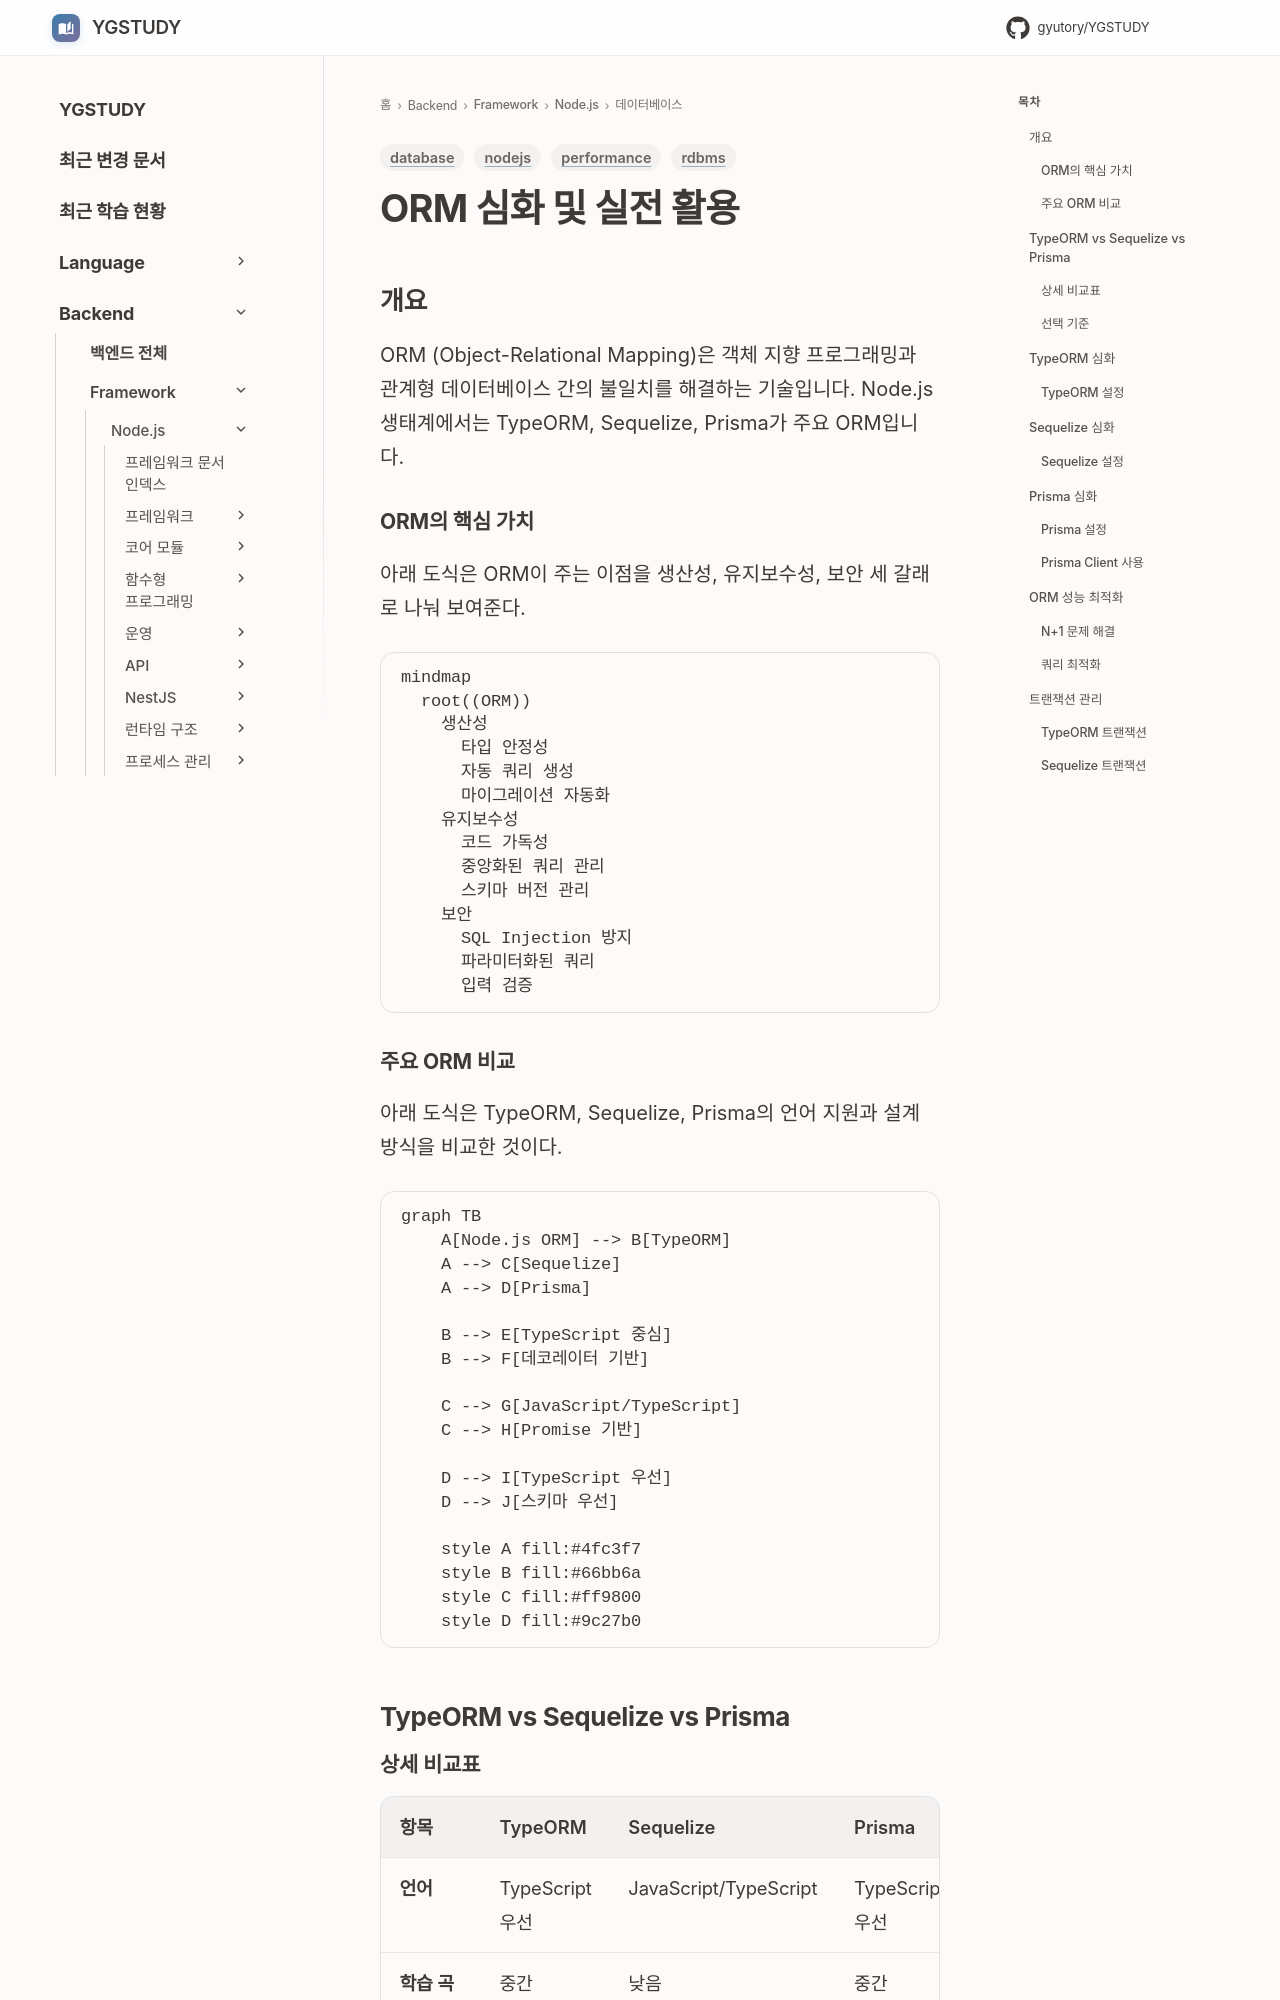

repository: GYUTORY/YGSTUDY · page: Framework/Node/데이터베이스/ORM_심화_전략/index.html · generator: mkdocs

---
title: ORM 심화 및 실전 활용
tags: [nodejs, rdbms, database, performance]
updated: 2026-11-17
---

# ORM 심화 및 실전 활용

## 개요

ORM (Object-Relational Mapping)은 객체 지향 프로그래밍과 관계형 데이터베이스 간의 불일치를 해결하는 기술입니다. Node.js 생태계에서는 TypeORM, Sequelize, Prisma가 주요 ORM입니다.

### ORM의 핵심 가치

아래 도식은 ORM이 주는 이점을 생산성, 유지보수성, 보안 세 갈래로 나눠 보여준다.

```mermaid
mindmap
  root((ORM))
    생산성
      타입 안정성
      자동 쿼리 생성
      마이그레이션 자동화
    유지보수성
      코드 가독성
      중앙화된 쿼리 관리
      스키마 버전 관리
    보안
      SQL Injection 방지
      파라미터화된 쿼리
      입력 검증
```

### 주요 ORM 비교

아래 도식은 TypeORM, Sequelize, Prisma의 언어 지원과 설계 방식을 비교한 것이다.

```mermaid
graph TB
    A[Node.js ORM] --> B[TypeORM]
    A --> C[Sequelize]
    A --> D[Prisma]
    
    B --> E[TypeScript 중심]
    B --> F[데코레이터 기반]
    
    C --> G[JavaScript/TypeScript]
    C --> H[Promise 기반]
    
    D --> I[TypeScript 우선]
    D --> J[스키마 우선]
    
    style A fill:#4fc3f7
    style B fill:#66bb6a
    style C fill:#ff9800
    style D fill:#9c27b0
```

## TypeORM vs Sequelize vs Prisma
